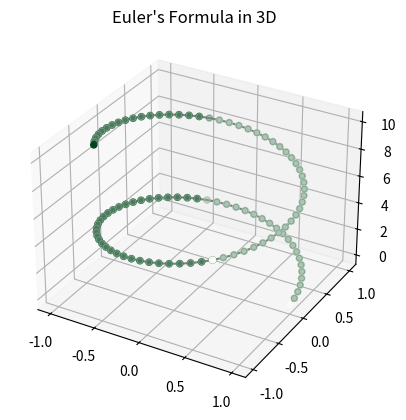

The matplotlib source for this figure:
from mpl_toolkits import mplot3d
import time
import numpy as np
import matplotlib.pyplot as plt

fig = plt.figure()
ax = plt.axes(projection="3d")
# Set the rotation for interactive 3D plot
# ax.azim = 60

# Draw the Euler function helix
z_line = np.linspace(0, 10, 100)
x_line = np.cos(z_line)
y_line = np.sin(z_line)
ax.plot3D(x_line, y_line, z_line, 'gray')
ax.set_title("Euler's Formula in 3D")

for i in range(0, len(x_line)-1):
    #ax.plot3D([x_line[i], x_line[i + 1]], [y_line[i], y_line[i + 1]], [z_line[i], z_line[i + 1]], 'gray')
    ax.scatter3D([x_line[i], x_line[i + 1]], [y_line[i], y_line[i + 1]], [z_line[i], z_line[i + 1]], c= [z_line[i], z_line[i + 1]], cmap="Greens");
    plt.pause(0.05)

plt.show()








